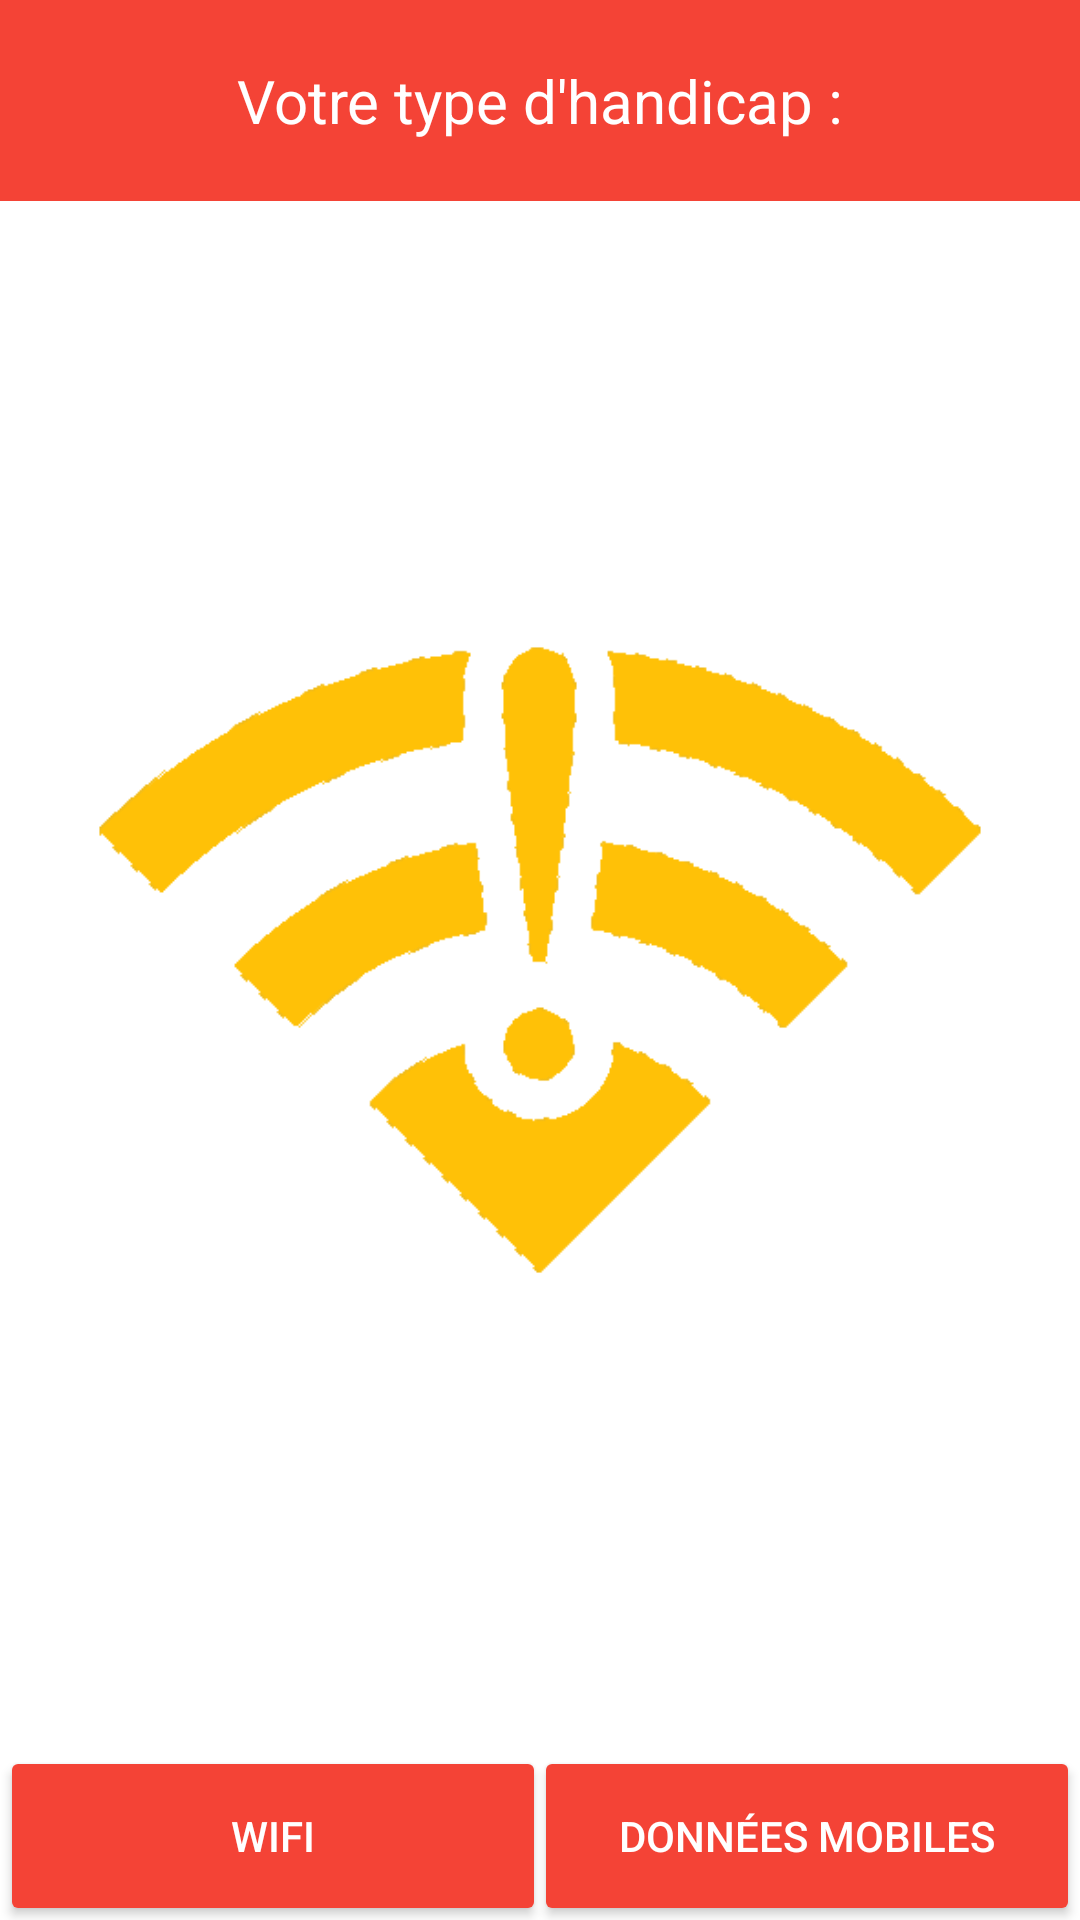

Android layout source for this screen:
<!-- AndroidManifest.xml: application theme AppTheme -->
<!-- res/layout/activity_internet.xml -->
<RelativeLayout xmlns:android="http://schemas.android.com/apk/res/android"
                xmlns:tools="http://schemas.android.com/tools"
                android:layout_width="match_parent"
                android:layout_height="match_parent"
                tools:context="com.hackathon.handiplace.activities.InternetActivity"
                android:id="@+id/wifi_activity">

    <include layout="@layout/toolbar" android:id="@+id/toolbar" />


    <LinearLayout
        android:orientation="horizontal"
        android:layout_width="fill_parent"
        android:layout_height="wrap_content"
        android:layout_centerHorizontal="true"
        android:layout_marginBottom="0dp"
        android:layout_alignParentBottom="true"
        >

        <Button
            android:layout_width="match_parent"
            android:layout_height="wrap_content"
            android:text="Wifi"
            android:id="@+id/wifiButton"
            android:layout_alignParentBottom="true"
            android:layout_centerHorizontal="true"
            android:background="@drawable/button_background"
            android:layout_weight="1"
            android:layout_marginLeft="4dp"
            android:layout_marginTop="4dp"
            android:layout_marginRight="2dp"
            android:layout_marginBottom="4dp"
            android:textColor="@android:color/white"/>

        <Button
            android:layout_width="match_parent"
            android:layout_height="wrap_content"
            android:text="Données mobiles"
            android:id="@+id/cellButton"
            android:background="@drawable/button_background"
            android:layout_above="@+id/wifiButton"
            android:layout_alignParentRight="true"
            android:layout_alignParentEnd="true"
            android:layout_weight="1"
            android:layout_marginLeft="2dp"
            android:layout_marginTop="4dp"
            android:layout_marginRight="4dp"
            android:layout_marginBottom="4dp"
            android:textColor="@android:color/white"/>
    </LinearLayout>

    <ImageView
        android:contentDescription="Vous n'êtes pas connecté à Internet"
        android:layout_width="wrap_content"
        android:layout_height="wrap_content"
        android:id="@+id/wifiImageView"
        android:layout_centerVertical="true"
        android:layout_centerHorizontal="true"
        android:src="@drawable/wireless"
        android:adjustViewBounds="true"
        android:padding="24dp"/>

</RelativeLayout>
<!-- res/layout/toolbar.xml (included above) -->
<?xml version="1.0" encoding="utf-8"?>
<android.support.v7.widget.Toolbar
    xmlns:android="http://schemas.android.com/apk/res/android"
    xmlns:app="http://schemas.android.com/apk/res-auto"
    android:layout_width="match_parent"
    android:layout_height="wrap_content"
    android:background="@color/primary"
    app:popupTheme="@style/Theme.AppCompat.Light">

    <TextView
        android:layout_width="match_parent"
        android:layout_height="wrap_content"
        android:text="@string/disabled_type_title"
        android:id="@+id/disabledTypeTitle"
        android:layout_margin="20dp"
        android:gravity="center_horizontal"
        android:textSize="20sp"
        android:textColor="@android:color/white"/>

</android.support.v7.widget.Toolbar>
<!-- resources referenced by this layout -->
<resources>
  <color name="primary">#F44336</color>
  <!-- drawable button_background (drawable) -->
  <?xml version="1.0" encoding="utf-8"?>
  <selector xmlns:android="http://schemas.android.com/apk/res/android" >
  
      <item android:state_pressed="true">
  
          <shape android:shape="rectangle">
              <solid android:color="@color/accent"></solid>
              <corners android:radius="2dp"></corners>
          </shape>
  
      </item>
  
      <item android:state_focused="true">
          <shape android:shape="rectangle">
              <solid android:color="@color/accent"></solid>
              <corners android:radius="2dp"></corners>
          </shape>
      </item>
  
      <item>
  
          <shape android:shape="rectangle">
              <solid android:color="@color/primary"></solid>
              <corners android:radius="2dp"></corners>
          </shape>
  
      </item>
  
  </selector>
  <!-- drawable wireless: png bitmap (drawable, 28283 bytes) -->
  <string name="disabled_type_title">Votre type d'handicap :</string>
  <style name="AppTheme" parent="AppTheme.Base">
  
          
          <item name="colorPrimary">@color/primary</item>
          <item name="colorPrimaryDark">@color/primary_dark</item>
          <item name="colorAccent">@color/accent</item>
          <item name="colorControlNormal">@color/primary</item>
          <item name="colorControlActivated">@color/accent</item>
  
      </style>
  <color name="accent">#FFC107</color>
  <style name="AppTheme.Base" parent="Theme.AppCompat.Light.NoActionBar">
          <item name="android:windowBackground">@color/background</item>
      </style>
  <color name="primary_dark">#D32F2F</color>
  <color name="background">#fff</color>
</resources>
